Photos from the image-classification dataset "level_5" in the GitHub repository unica-visual-intelligence-lab/WBC-USID. Its 5 classes are: basophil, esophil, lymphocyte, monocyte, neutrophil.

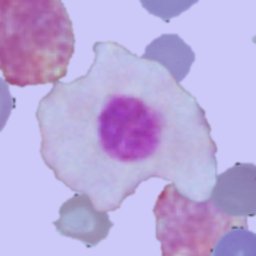
Label: lymphocyte

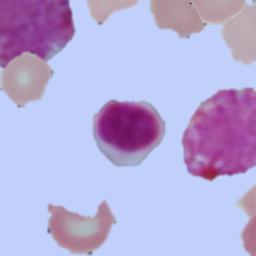
Label: lymphocyte

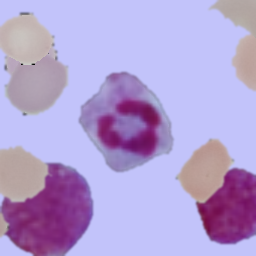
Label: neutrophil

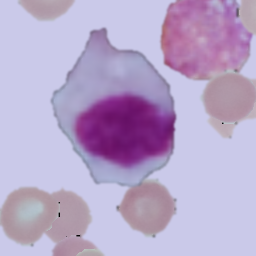
Label: monocyte

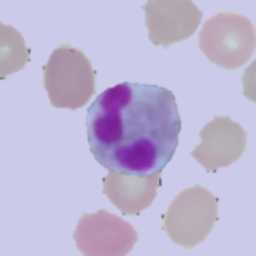
Label: esophil

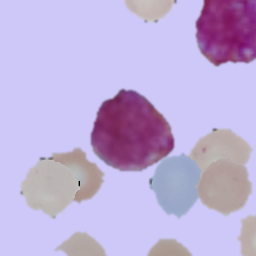
Label: basophil
